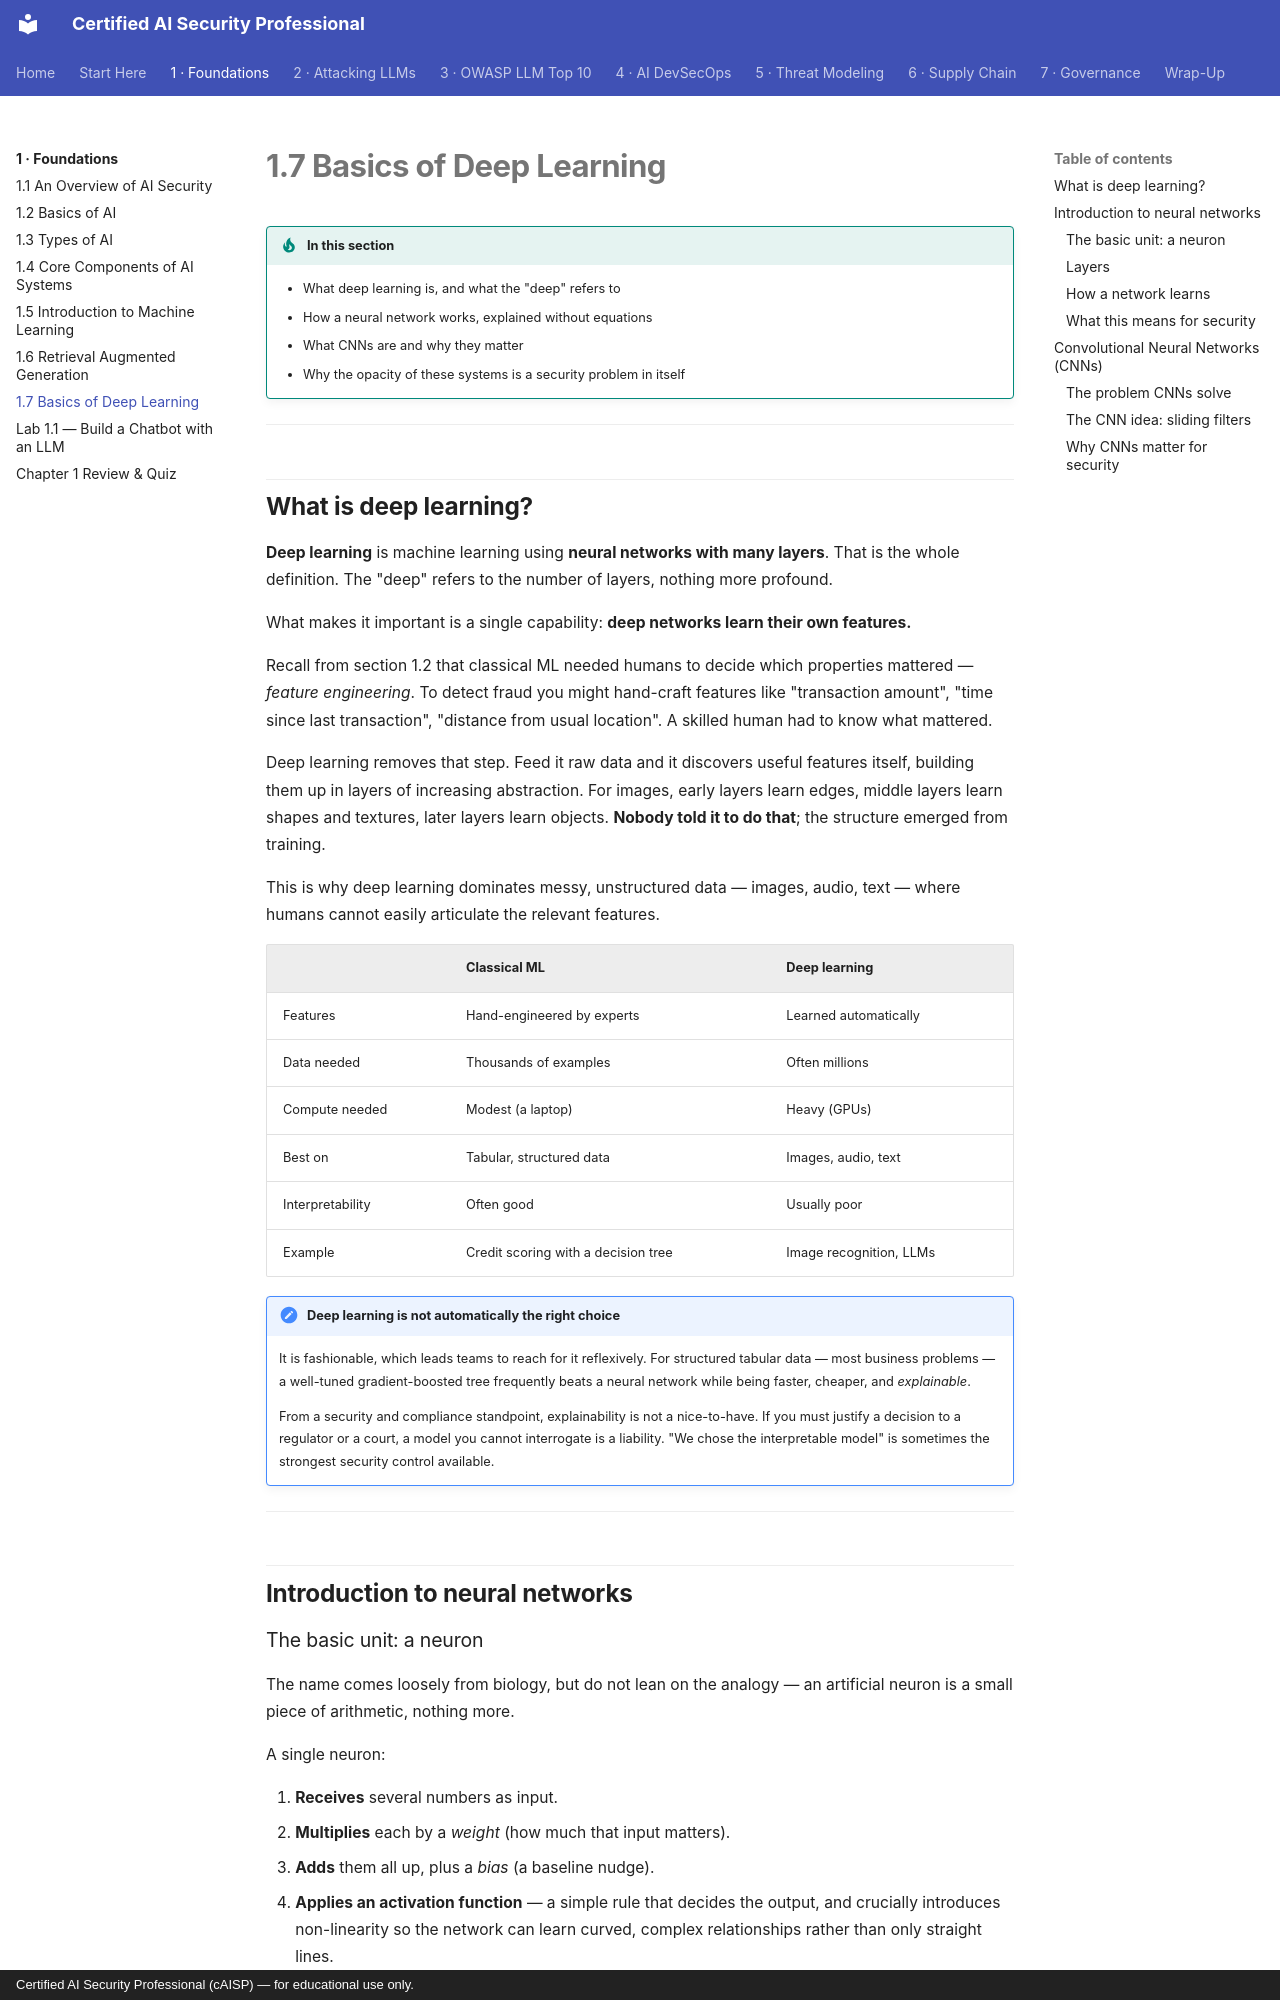

repository: def-SaYaN/Certified-AI-Security-Professional · page: chapter-01/07-deep-learning/index.html · generator: mkdocs · copyright: Certified AI Security Professional (cAISP) — for educational use only.

---
tags:
  - Chapter 1
---

# 1.7 Basics of Deep Learning

!!! objective "In this section"
    - What deep learning is, and what the "deep" refers to
    - How a neural network works, explained without equations
    - What CNNs are and why they matter
    - Why the opacity of these systems is a security problem in itself

---

## What is deep learning?

**Deep learning** is machine learning using **neural networks with many layers**. That is the
whole definition. The "deep" refers to the number of layers, nothing more profound.

What makes it important is a single capability: **deep networks learn their own features.**

Recall from section 1.2 that classical ML needed humans to decide which properties mattered —
*feature engineering*. To detect fraud you might hand-craft features like "transaction amount",
"time since last transaction", "distance from usual location". A skilled human had to know
what mattered.

Deep learning removes that step. Feed it raw data and it discovers useful features itself,
building them up in layers of increasing abstraction. For images, early layers learn edges,
middle layers learn shapes and textures, later layers learn objects. **Nobody told it to do
that**; the structure emerged from training.

This is why deep learning dominates messy, unstructured data — images, audio, text — where
humans cannot easily articulate the relevant features.

| | Classical ML | Deep learning |
|---|---|---|
| Features | Hand-engineered by experts | Learned automatically |
| Data needed | Thousands of examples | Often millions |
| Compute needed | Modest (a laptop) | Heavy (GPUs) |
| Best on | Tabular, structured data | Images, audio, text |
| Interpretability | Often good | Usually poor |
| Example | Credit scoring with a decision tree | Image recognition, LLMs |

!!! note "Deep learning is not automatically the right choice"
    It is fashionable, which leads teams to reach for it reflexively. For structured tabular
    data — most business problems — a well-tuned gradient-boosted tree frequently beats a
    neural network while being faster, cheaper, and *explainable*.

    From a security and compliance standpoint, explainability is not a nice-to-have. If you
    must justify a decision to a regulator or a court, a model you cannot interrogate is a
    liability. "We chose the interpretable model" is sometimes the strongest security control
    available.

---

## Introduction to neural networks
